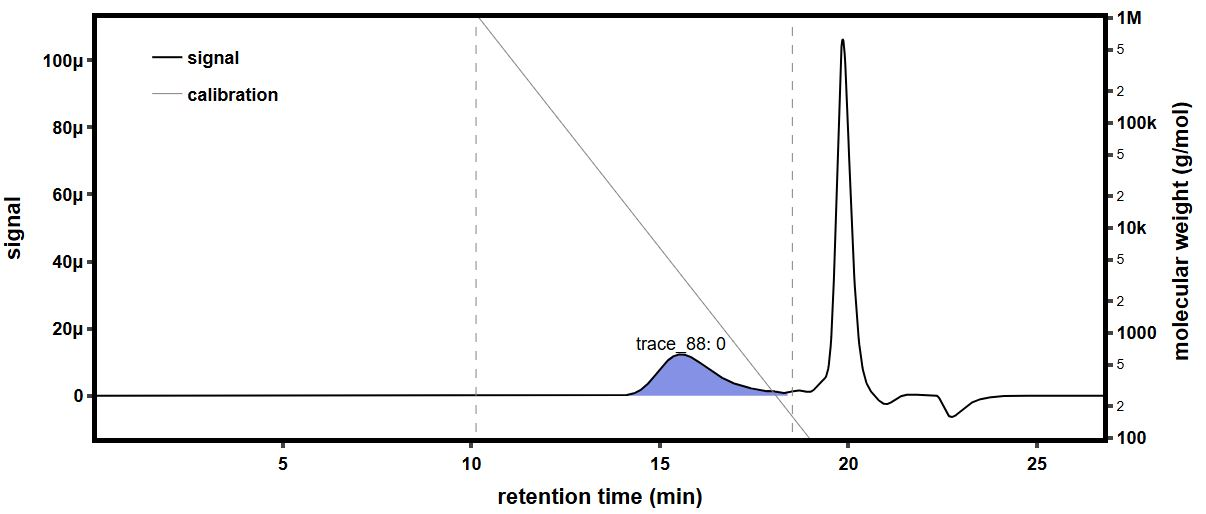

Data behind this chart, as committed beside it:
time (min), raw light scattering data: detector volt…, raw light scattering data: detector volt…, raw light scattering data: detector volt…, raw light scattering data: detector volt…, raw light scattering data: detector volt…, raw light scattering data: detector volt…, raw light scattering data: detector volt…, raw light scattering data: detector volt…, raw UV absorbance data: detector voltage…, differential refractive index data: diff…, Forward Laser Monitor: Forward Laser Mon…, Auto-inject Signal: Auto-inject Signal, Auto-inject Signal: Auto-inject Signal, absolute refractive index data: absolute…
-0.1656, 0.02582, 0.01479, 0.03957, 0.02824, 0.03281, 0.02702, 0.04106, 0.01613, , -0.0002601, 1.008, , 1.438
-0.1488, 0.02582, 0.01479, 0.03957, 0.02824, 0.03281, 0.02702, 0.04106, 0.01613, , -0.0002601, 1.008, , 1.438
-0.132, 0.02581, 0.01479, 0.03957, 0.02824, 0.03281, 0.02702, 0.04106, 0.01613, , -0.0002601, 1.008, , 1.438
-0.1151, 0.02581, 0.01479, 0.03958, 0.02823, 0.03281, 0.02702, 0.04106, 0.01613, , -0.0002601, 1.008, , 1.438
-0.09829, 0.02582, 0.01479, 0.03957, 0.02823, 0.03281, 0.02702, 0.04106, 0.01613, , -0.0002601, 1.008, , 1.438
-0.08146, 0.02582, 0.01479, 0.03958, 0.02823, 0.03281, 0.02702, 0.04106, 0.01614, , -0.0002601, 1.008, , 1.438
-0.06462, 0.02581, 0.01479, 0.03958, 0.02823, 0.03281, 0.02703, 0.04106, 0.01613, , -0.0002601, 1.008, , 1.438
-0.04779, 0.02581, 0.01479, 0.03958, 0.02823, 0.03281, 0.02702, 0.04106, 0.01613, , -0.0002601, 1.008, , 1.438
-0.03095, 0.02581, 0.01479, 0.03958, 0.02823, 0.03281, 0.02702, 0.04106, 0.01614, , -0.0002601, 1.008, , 1.438
-0.01412, 0.02581, 0.01479, 0.03958, 0.02823, 0.03281, 0.02702, 0.04106, 0.01614, , -0.0002601, 1.008, , 1.438
0.002717, 0.02581, 0.01479, 0.03958, 0.02823, 0.03281, 0.02702, 0.04106, 0.01613, , -0.0002601, 1.008, , 1.438
0.01955, 0.02581, 0.01479, 0.03958, 0.02823, 0.03281, 0.02702, 0.04106, 0.01613, , -0.0002602, 1.008, , 1.438
0.03639, 0.02582, 0.0148, 0.03958, 0.02823, 0.03281, 0.02702, 0.04106, 0.01613, , -0.0002602, 1.008, , 1.438
0.05322, 0.02582, 0.01479, 0.03958, 0.02823, 0.03281, 0.02702, 0.04105, 0.01613, , -0.0002602, 1.008, , 1.438
0.07006, 0.02581, 0.01479, 0.03958, 0.02823, 0.03281, 0.02702, 0.04106, 0.01613, , -0.0002602, 1.008, , 1.438
0.08689, 0.02581, 0.01479, 0.03958, 0.02823, 0.03281, 0.02703, 0.04106, 0.01613, 0.05476, -0.0002602, 1.008, , 1.438
0.1037, 0.02581, 0.01479, 0.03958, 0.02823, 0.03281, 0.02702, 0.04106, 0.01613, 0.05477, -0.0002602, 1.008, , 1.438
0.1206, 0.02581, 0.0148, 0.03958, 0.02823, 0.03281, 0.02702, 0.04106, 0.01613, 0.05477, -0.0002602, 1.008, , 1.438
0.1374, 0.02581, 0.01479, 0.03958, 0.02823, 0.03281, 0.02702, 0.04106, 0.01614, 0.05477, -0.0002602, 1.008, , 1.438
0.1542, 0.02581, 0.01479, 0.03958, 0.02823, 0.03281, 0.02702, 0.04105, 0.01613, 0.05477, -0.0002602, 1.008, , 1.438
0.1711, 0.02582, 0.01479, 0.03958, 0.02823, 0.03281, 0.02702, 0.04106, 0.01613, 0.05477, -0.0002602, 1.008, , 1.438
0.1879, 0.02581, 0.01479, 0.03958, 0.02824, 0.03281, 0.02702, 0.04106, 0.01613, 0.05476, -0.0002602, 1.008, , 1.438
0.2047, 0.02581, 0.01479, 0.03957, 0.02824, 0.03281, 0.02703, 0.04106, 0.01613, 0.05476, -0.0002602, 1.008, , 1.438
0.2216, 0.02581, 0.01479, 0.03957, 0.02824, 0.03281, 0.02703, 0.04106, 0.01614, 0.05476, -0.0002602, 1.008, , 1.438
0.2384, 0.02581, 0.01479, 0.03958, 0.02823, 0.03281, 0.02702, 0.04106, 0.01614, 0.05476, -0.0002602, 1.008, , 1.438
0.2552, 0.02581, 0.01479, 0.03958, 0.02824, 0.03281, 0.02702, 0.04106, 0.01613, 0.05476, -0.0002602, 1.008, , 1.438
0.2721, 0.02581, 0.0148, 0.03958, 0.02824, 0.03281, 0.02702, 0.04106, 0.01613, 0.05476, -0.0002602, 1.008, , 1.438
0.2889, 0.02581, 0.01479, 0.03958, 0.02824, 0.03281, 0.02702, 0.04106, 0.01613, 0.05476, -0.0002602, 1.008, , 1.438
0.3057, 0.02581, 0.01479, 0.03958, 0.02823, 0.03281, 0.02702, 0.04106, 0.01613, 0.05476, -0.0002602, 1.008, , 1.438
0.3226, 0.02581, 0.01479, 0.03958, 0.02823, 0.03282, 0.02702, 0.04106, 0.01613, 0.05476, -0.0002602, 1.008, , 1.438
0.3394, 0.02581, 0.01479, 0.03958, 0.02823, 0.03281, 0.02702, 0.04106, 0.01613, 0.05476, -0.0002602, 1.008, , 1.438
0.3562, 0.02581, 0.01479, 0.03958, 0.02823, 0.03281, 0.02702, 0.04106, 0.01613, 0.05475, -0.0002602, 1.008, , 1.438
0.3731, 0.02581, 0.0148, 0.03958, 0.02823, 0.03281, 0.02702, 0.04106, 0.01613, 0.05475, -0.0002602, 1.008, , 1.438
0.3899, 0.02581, 0.0148, 0.03958, 0.02824, 0.03281, 0.02702, 0.04106, 0.01614, 0.05475, -0.0002602, 1.008, , 1.438
0.4067, 0.02581, 0.01479, 0.03958, 0.02824, 0.03281, 0.02702, 0.04106, 0.01613, 0.05476, -0.0002602, 1.008, , 1.438
0.4236, 0.02582, 0.01479, 0.03958, 0.02823, 0.03281, 0.02702, 0.04106, 0.01613, 0.05476, -0.0002602, 1.008, , 1.438
0.4404, 0.02581, 0.01479, 0.03958, 0.02823, 0.03281, 0.02702, 0.04106, 0.01614, 0.05476, -0.0002602, 1.008, , 1.438
0.4573, 0.02582, 0.01479, 0.03958, 0.02824, 0.03281, 0.02702, 0.04106, 0.01613, 0.05475, -0.0002602, 1.008, , 1.438
0.4741, 0.02582, 0.0148, 0.03958, 0.02824, 0.03282, 0.02702, 0.04106, 0.01613, 0.05475, -0.0002602, 1.008, , 1.438
0.4909, 0.02581, 0.0148, 0.03958, 0.02824, 0.03282, 0.02702, 0.04106, 0.01613, 0.05476, -0.0002602, 1.008, , 1.438
0.5078, 0.02581, 0.0148, 0.03958, 0.02823, 0.03281, 0.02702, 0.04106, 0.01613, 0.05476, -0.0002602, 1.008, , 1.438
0.5246, 0.02581, 0.0148, 0.03958, 0.02823, 0.03281, 0.02702, 0.04106, 0.01613, 0.05476, -0.0002602, 1.008, , 1.438
0.5414, 0.02581, 0.01479, 0.03958, 0.02824, 0.03281, 0.02702, 0.04106, 0.01613, 0.05476, -0.0002602, 1.008, , 1.438
0.5583, 0.02581, 0.01479, 0.03958, 0.02824, 0.03281, 0.02702, 0.04106, 0.01613, 0.05476, -0.0002602, 1.008, , 1.438
0.5751, 0.02581, 0.01479, 0.03958, 0.02824, 0.03281, 0.02702, 0.04106, 0.01613, 0.05476, -0.0002602, 1.008, , 1.438
0.5919, 0.02581, 0.01479, 0.03958, 0.02824, 0.03281, 0.02702, 0.04106, 0.01613, 0.05476, -0.0002602, 1.008, , 1.438
0.6088, 0.02581, 0.01479, 0.03958, 0.02823, 0.03281, 0.02702, 0.04106, 0.01613, 0.05476, -0.0002601, 1.008, , 1.438
0.6256, 0.02581, 0.0148, 0.03958, 0.02824, 0.03281, 0.02702, 0.04106, 0.01613, 0.05476, -0.0002601, 1.008, , 1.438
0.6424, 0.02581, 0.0148, 0.03958, 0.02823, 0.03282, 0.02702, 0.04106, 0.01613, 0.05476, -0.0002601, 1.008, , 1.438
0.6593, 0.02581, 0.01479, 0.03958, 0.02823, 0.03282, 0.02702, 0.04106, 0.01613, 0.05476, -0.0002601, 1.008, , 1.438
0.6761, 0.02581, 0.01479, 0.03958, 0.02823, 0.03281, 0.02702, 0.04106, 0.01613, 0.05477, -0.0002602, 1.008, , 1.438
0.6929, 0.02581, 0.01479, 0.03958, 0.02823, 0.03281, 0.02702, 0.04106, 0.01613, 0.05477, -0.0002602, 1.008, , 1.438
0.7098, 0.02581, 0.01479, 0.03958, 0.02823, 0.03281, 0.02702, 0.04106, 0.01613, 0.05476, -0.0002602, 1.008, , 1.438
0.7266, 0.02581, 0.01479, 0.03958, 0.02823, 0.03281, 0.02702, 0.04106, 0.01614, 0.05476, -0.0002602, 1.008, , 1.438
0.7434, 0.02581, 0.01479, 0.03958, 0.02823, 0.03282, 0.02702, 0.04106, 0.01613, 0.05477, -0.0002602, 1.008, , 1.438
0.7603, 0.02581, 0.01479, 0.03958, 0.02823, 0.03282, 0.02702, 0.04106, 0.01613, 0.05476, -0.0002602, 1.008, , 1.438
0.7771, 0.02581, 0.01479, 0.03958, 0.02823, 0.03281, 0.02702, 0.04106, 0.01613, 0.05477, -0.0002602, 1.008, , 1.438
0.7939, 0.02581, 0.01479, 0.03958, 0.02823, 0.03281, 0.02702, 0.04106, 0.01613, 0.05477, -0.0002602, 1.008, , 1.438
0.8108, 0.02581, 0.0148, 0.03958, 0.02823, 0.03282, 0.02702, 0.04106, 0.01613, 0.05477, -0.0002602, 1.008, , 1.438
0.8276, 0.02581, 0.01479, 0.03958, 0.02823, 0.03281, 0.02702, 0.04106, 0.01613, 0.05477, -0.0002602, 1.008, , 1.438
... 1,603 more rows
